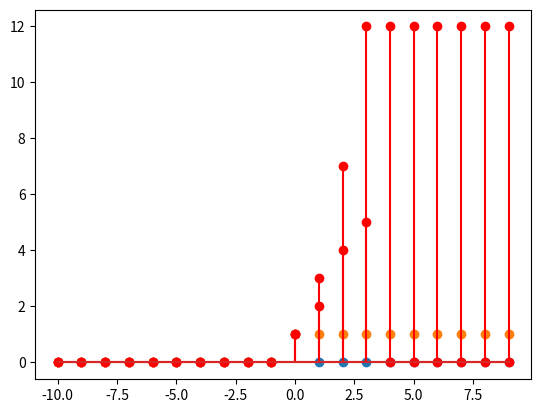

Recreate this plot in Python.
import random
import numpy as np
import matplotlib.pyplot as plt
       
class Filter:
    def __init__(self, b):
        self.b = b
        self.p = [0 for x in b]
        self.out = 0

    def input(self, x):
        # Insert the signal
        self.p.insert(0, x)
        self.p.pop(len(self.p)-1)

        # Compute output
        self.out = np.dot(self.b,self.p)
        return self.out


def f_dirac(i):
    if i==0:
        return 1
    else:
        return 0

def f_step(i):
    if i >= 0:
        return 1
    else:
        return 0

def impulse_rep(b, minX, maxX):
    # Build signal
    h = Filter(b)
    xPlt = range(minX, maxX)
    xIn = [f_dirac(x)for x in xPlt]
    y = [h.input(x) for x in xIn]
    
    # Plot imput
    plt.plot(xPlt, xIn, 'o')
    plt.stem(xPlt, y, 'r')
    plt.show()

def step_rep(b, minX, maxX):
    # Build signal
    h = Filter(b)
    xPlt = range(minX, maxX)
    xIn = [f_step(x)for x in xPlt]
    y = [h.input(x) for x in xIn]
    
    # Plot imput
    plt.plot(xPlt, xIn, 'o')
    plt.stem(xPlt, y, 'r')
    plt.show()

impulse_rep([1,2,4,5],-10,10)
step_rep([1,2,4,5],-10,10)
